Dataset: processed_data (GitHub, drfxsw/portfolio_plc). Classes: missing hole, mouse bite, open circuit, short circuit, spur, spurious copper.

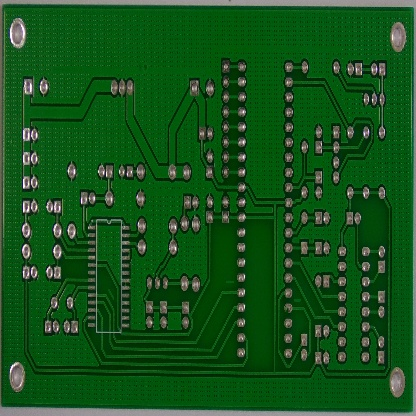
Label: spurious copper

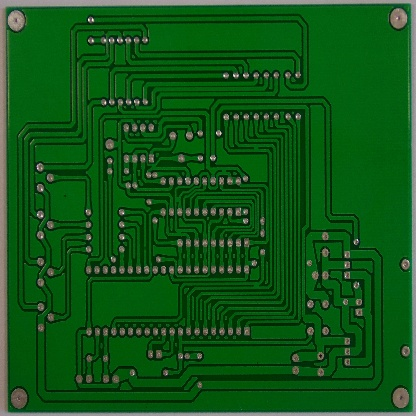
Label: short circuit

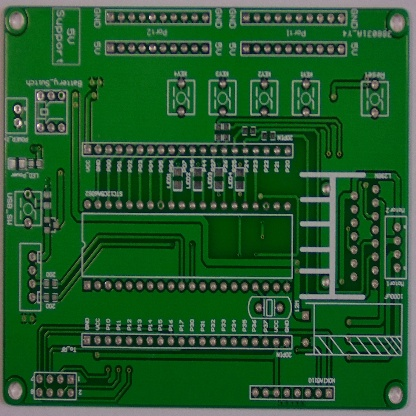
Label: missing hole

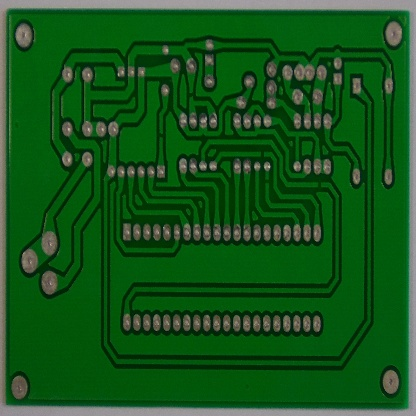
Label: open circuit

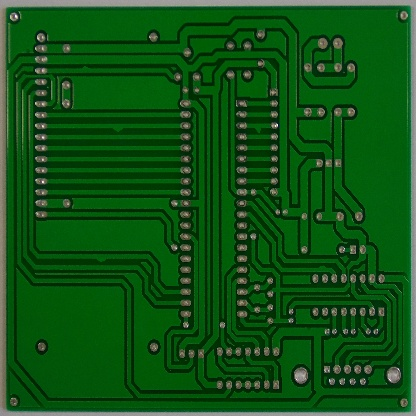
Label: spur

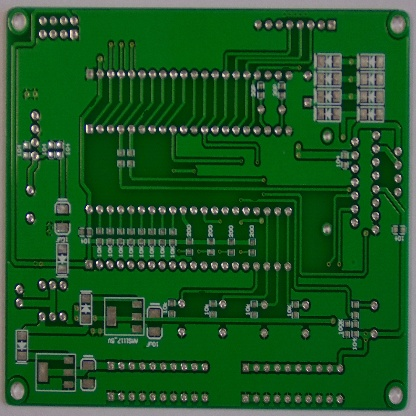
Label: mouse bite
